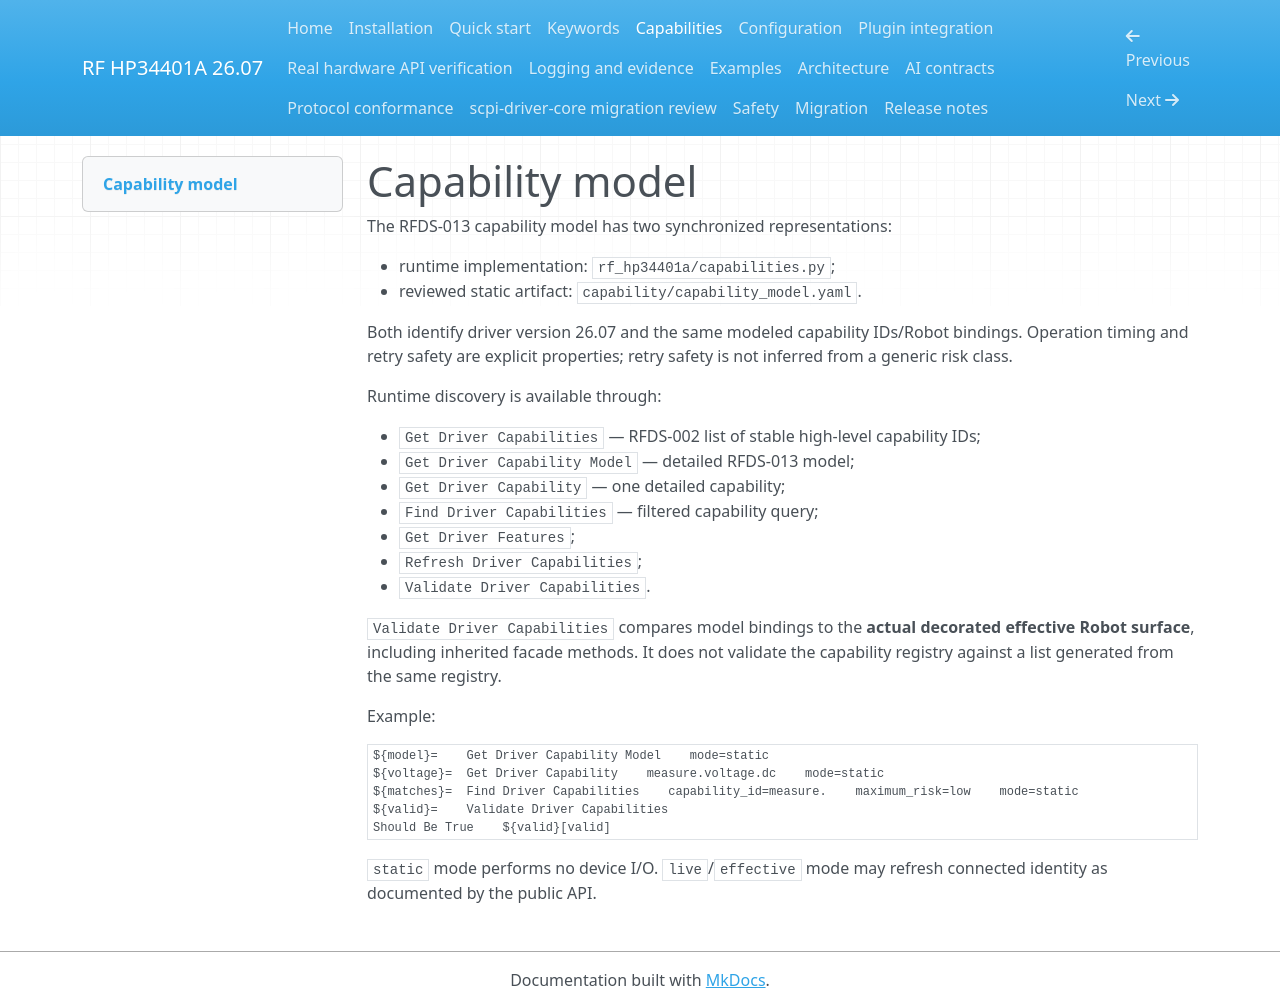

repository: ami3go/hp34401a-driver · page: capability_model/index.html · generator: mkdocs

# Capability model

The RFDS-013 capability model has two synchronized representations:

- runtime implementation: `rf_hp34401a/capabilities.py`;
- reviewed static artifact: `capability/capability_model.yaml`.

Both identify driver version 26.07 and the same modeled capability IDs/Robot bindings. Operation timing and retry safety are explicit properties; retry safety is not inferred from a generic risk class.

Runtime discovery is available through:

- `Get Driver Capabilities` — RFDS-002 list of stable high-level capability IDs;
- `Get Driver Capability Model` — detailed RFDS-013 model;
- `Get Driver Capability` — one detailed capability;
- `Find Driver Capabilities` — filtered capability query;
- `Get Driver Features`;
- `Refresh Driver Capabilities`;
- `Validate Driver Capabilities`.

`Validate Driver Capabilities` compares model bindings to the **actual decorated effective Robot surface**, including inherited facade methods. It does not validate the capability registry against a list generated from the same registry.

Example:

```robotframework
${model}=    Get Driver Capability Model    mode=static
${voltage}=  Get Driver Capability    measure.voltage.dc    mode=static
${matches}=  Find Driver Capabilities    capability_id=measure.    maximum_risk=low    mode=static
${valid}=    Validate Driver Capabilities
Should Be True    ${valid}[valid]
```

`static` mode performs no device I/O. `live`/`effective` mode may refresh connected identity as documented by the public API.
